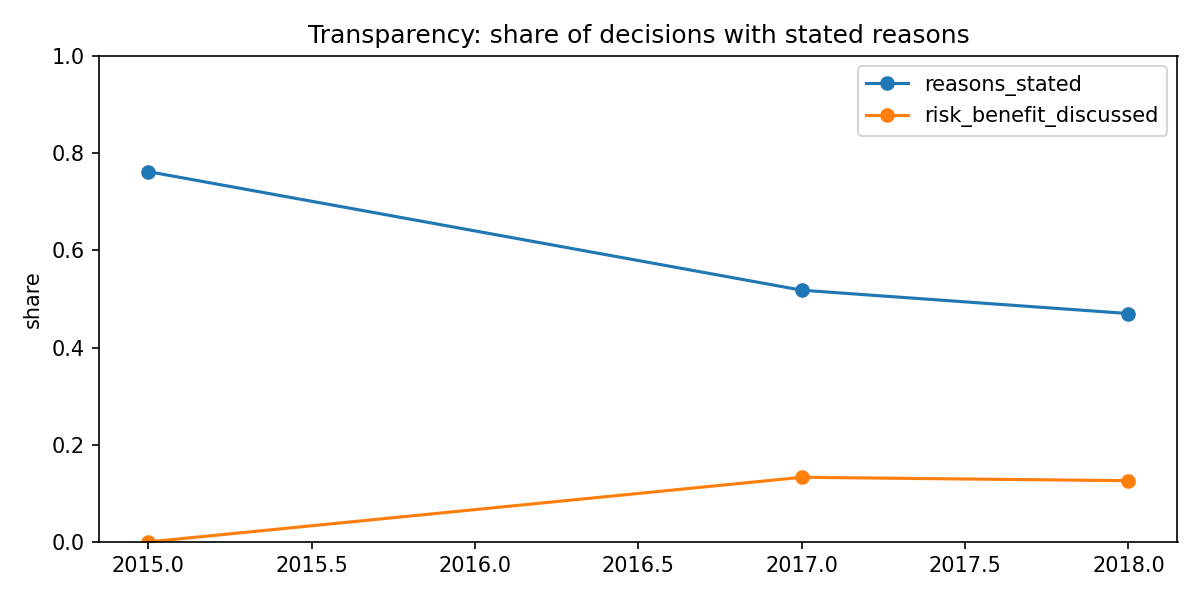

Values plotted in this chart, from the file beside it:
year, reasons_stated, risk_benefit_discussed
2015, 0.762, 0.0
2017, 0.518, 0.133
2018, 0.47, 0.126
